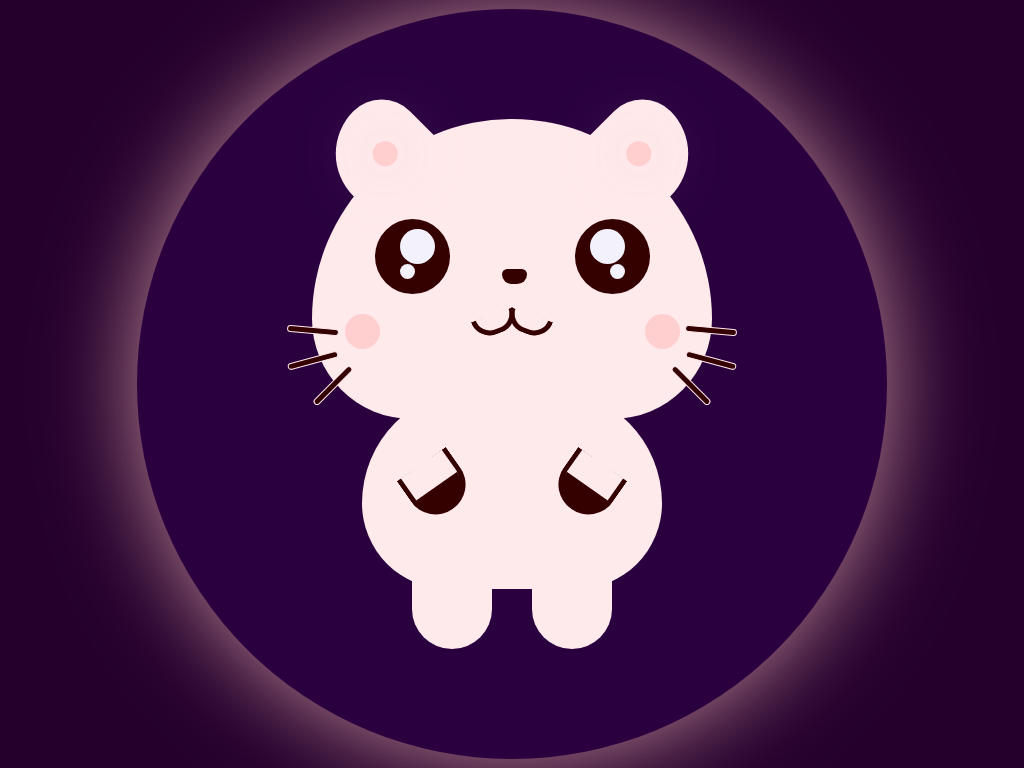

Write a web page that renders exactly this picture using CSS.

<!-- file: index.html -->
<!DOCTYPE html>
<html lang="en">
	<head>
		<meta charset="UTF-8" />
		<meta http-equiv="X-UA-Compatible" content="IE=edge" />
		<meta name="viewport" content="width=device-width, initial-scale=1.0" />
		<link rel="stylesheet" href="style.css" />
		<title>css cat art</title>
	</head>
	<body>
		<div class="container">
			<div class="cat-face">
				<div class="ears">
					<div class="ear ear1"></div>
					<div class="ear ear2"></div>
				</div>
				<div class="eyes">
					<div class="eye eye1"></div>
					<div class="eye eye2"></div>
				</div>
				<div class="lips">
					<div class="lip lip1"></div>
					<div class="lip lip2"></div>
				</div>
				<div class="nose"></div>
				<div class="blushes">
					<div class="blush blush1"></div>
					<div class="blush blush2"></div>
				</div>
				<div class="mustache-group mustache-group1">
					<div class="mustache mustache1"></div>
					<div class="mustache mustache2"></div>
					<div class="mustache mustache3"></div>
				</div>
				<div class="mustache-group mustache-group2">
					<div class="mustache mustache4"></div>
					<div class="mustache mustache5"></div>
					<div class="mustache mustache6"></div>
				</div>
			</div>
			<div class="cat-body">
				<div class="hands">
					<div class="hand left-hand">
						<span class="hand-plam"></span>
					</div>
					<div class="hand right-hand">
						<span class="hand-plam"></span>
					</div>
				</div>
			</div>
			<div class="legs">
				<div class="leg left-leg"></div>
				<div class="leg right-leg"></div>
			</div>
		</div>
	</body>
</html>


/* file: style.css */
* {
	margin: 0;
	padding: 0;
}
:root {
	--primary: #f3f2fc;
	--ghostbg: #2a003f;
	--body: #ffeaeb;
	--shade: #ffc3c3b3;
	--dark: #340000;
	--heart: #ff0000;
}

body {
	display: flex;
	align-items: center;
	justify-content: center;
	width: 100vw;
	height: 100vh;
	background-color: rgb(37, 0, 45);
}

.container {
	width: 750px;
	height: 750px;
	border-radius: 90%;

	background-color: var(--ghostbg);
	box-shadow: 0px 0px 95px var(--shade);
	position: relative;

	display: flex;
	flex-direction: column;
	align-items: center;
	justify-content: center;
}

.cat-face {
	width: 400px;
	height: 300px;
	position: relative;

	background-color: var(--body);
	border-radius: 200px 200px 100px 100px;
}

.ears {
	display: flex;
	justify-content: space-around;
	position: relative;
}

.ear {
	width: 100px;
	height: 200px;

	background-color: var(--body);
	position: absolute;
	top: -30px;
}

.ear1 {
	right: 55px;
	border-radius: 200px 300px 0 0;
	transform: rotate(45deg);
}

.ear2 {
	left: 55px;
	border-radius: 300px 200px 0 0;
	transform: rotate(-45deg);
}

.ear:before {
	content: "";
	background-color: var(--shade);

	width: 25px;
	height: 25px;
	position: absolute;

	border-radius: 100px;
	box-shadow: 0px 0px 75px var(--shade);
}

.ear1:before {
	right: 40px;
	top: 40px;
}

.ear2:before {
	left: 40px;
	top: 40px;
}

.eyes,
.blushes {
	display: flex;
	justify-content: space-around;
}

.eye {
	width: 75px;
	height: 75px;
	background-color: var(--dark);

	position: relative;
	top: 100px;

	border-radius: 100px;
}

.eye:before {
	content: "";
	position: absolute;

	height: 35px;
	width: 35px;

	background-color: var(--primary);

	border-radius: 100px;
}

.eye:after {
	content: "";
	position: absolute;

	height: 15px;
	width: 15px;

	background-color: var(--primary);

	border-radius: 100px;
}

.eye1:before {
	top: 10px;
	right: 15px;
}
.eye1:after {
	bottom: 15px;
	left: 25px;
}

.eye2:before {
	top: 10px;
	left: 15px;
}
.eye2:after {
	bottom: 15px;
	right: 25px;
}

.nose {
	width: 25px;
	height: 15px;

	background-color: var(--dark);
	position: absolute;
	top: 150px;
	left: 190px;

	border-radius: 80px 80px 150px 150px;
}

.lips {
	display: flex;
	justify-content: center;
	position: relative;
	top: 120px;
}

.lip {
	width: 35px;
	height: 15px;

	border: 5px solid var(--dark);
	border-top: none;
	border-radius: 0 0 150px 150px;
}

.lip1 {
	transform: translateX(6px) rotate(-20deg);
}
.lip2 {
	transform: translateX(-6px) rotate(20deg);
}

.blush {
	width: 35px;
	height: 35px;
	background-color: var(--shade);

	position: relative;
	top: 100px;

	border-radius: 100px;
}

.blush1 {
	right: 50px;
}
.blush2 {
	left: 50px;
}

.mustache {
	width: 50px;
	height: 5px;
	margin: 5px;
	position: absolute;

	border-radius: 50px;

	background-color: var(--dark);
	border: 1px solid var(--body);
}

/* right mustache */
.mustache1 {
	bottom: 80px;
	right: -30px;
	transform: rotate(5deg);
}

.mustache2 {
	bottom: 50px;
	right: -30px;
	transform: rotate(15deg);
}

.mustache3 {
	bottom: 25px;
	right: -10px;
	transform: rotate(45deg);
}
/* right mustache */

/* left mustache */
.mustache4 {
	bottom: 80px;
	left: -30px;
	transform: rotate(5deg);
}

.mustache5 {
	bottom: 50px;
	left: -30px;
	transform: rotate(-15deg);
}

.mustache6 {
	bottom: 25px;
	left: -10px;
	transform: rotate(-45deg);
}
/* left mustache */

.cat-body {
	width: 300px;
	height: 200px;

	background-color: var(--body);
	margin-top: -30px;

	border-radius: 200px 200px 150px 150px;
}

.hands,
.legs {
	display: flex;
	justify-content: space-around;
}

.hand {
	width: 50px;
	height: 50px;

	position: relative;
	top: 70px;

	border: 5px solid var(--dark);
	border-top: none;
	border-radius: 0 0 150px 150px;
}

.right-hand {
	transform: rotate(35deg);
}
.left-hand {
	transform: rotate(-35deg);
}

.hand-plam {
	background-color: var(--dark);
	width: 100%;
	height: 25px;

	position: absolute;
	bottom: -2px;

	border-radius: 0 0 150px 150px;
}

.leg {
	width: 80px;
	height: 80px;

	position: relative;
	margin-top: -20px;

	background-color: var(--body);
	border-top: none;
	border-radius: 0 0 150px 150px;
}

.left-leg {
	margin-right: 20px;
}
.right-leg {
	margin-left: 20px;
}
